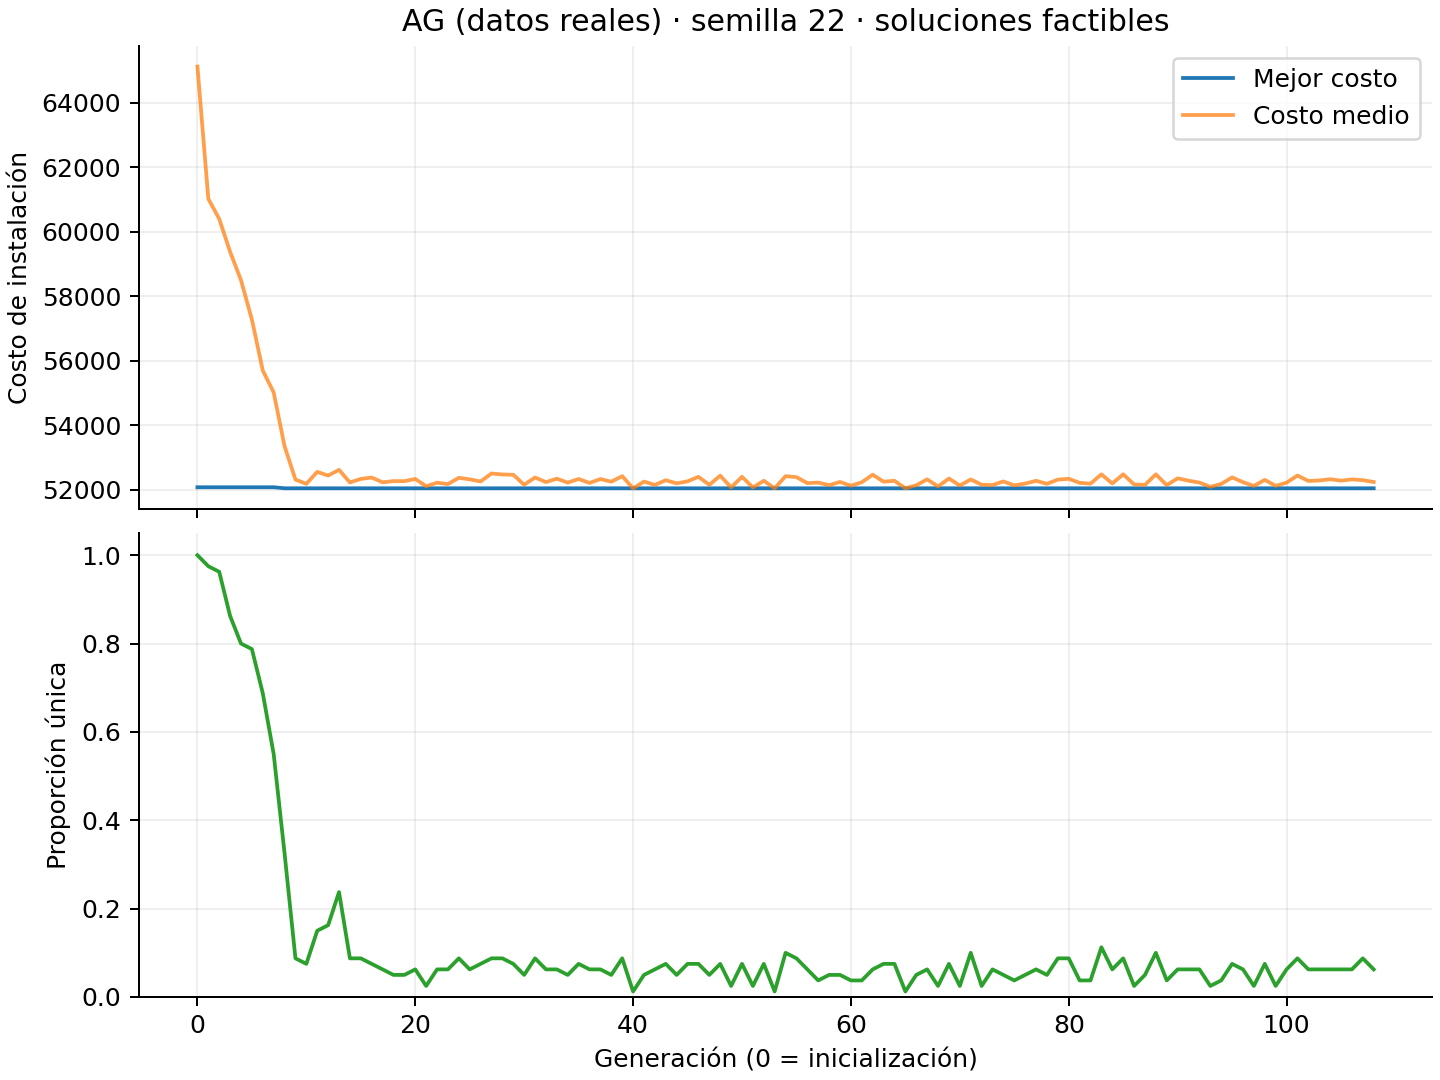

Source data for this figure (header and first rows):
generacion, mejor_costo, costo_medio, diversidad_proporcion, clientes_cubiertos_minimo, poblacion_real, generacion_completa, tiempo_segundos
0, 52084, 65118, 1.0, 500, 80, True, 0.4125
1, 52084, 61021, 0.975, 500, 80, True, 0.4695
2, 52084, 60399, 0.9625, 500, 80, True, 0.5249
3, 52084, 59379, 0.8625, 500, 80, True, 0.5866
4, 52084, 58499, 0.8, 500, 80, True, 0.6399
5, 52084, 57280, 0.7875, 500, 80, True, 0.691
6, 52084, 55702, 0.6875, 500, 80, True, 0.7415
7, 52084, 55021, 0.55, 500, 80, True, 0.7898
8, 52052, 53354, 0.325, 500, 80, True, 0.8406
9, 52052, 52322, 0.0875, 500, 80, True, 0.8815
10, 52052, 52189, 0.075, 500, 80, True, 0.9229
11, 52052, 52561, 0.15, 500, 80, True, 0.9651
12, 52052, 52446, 0.1625, 500, 80, True, 1.005
13, 52052, 52624, 0.2375, 500, 80, True, 1.048
14, 52052, 52232, 0.0875, 500, 80, True, 1.096
15, 52052, 52343, 0.0875, 500, 80, True, 1.139
16, 52052, 52384, 0.075, 500, 80, True, 1.18
17, 52052, 52238, 0.0625, 500, 80, True, 1.222
18, 52052, 52275, 0.05, 500, 80, True, 1.262
19, 52052, 52273, 0.05, 500, 80, True, 1.303
20, 52052, 52341, 0.0625, 500, 80, True, 1.348
21, 52052, 52115, 0.025, 500, 80, True, 1.388
22, 52052, 52225, 0.0625, 500, 80, True, 1.432
23, 52052, 52182, 0.0625, 500, 80, True, 1.472
24, 52052, 52377, 0.0875, 500, 80, True, 1.516
25, 52052, 52329, 0.0625, 500, 80, True, 1.56
26, 52052, 52264, 0.075, 500, 80, True, 1.616
27, 52052, 52511, 0.0875, 500, 80, True, 1.658
28, 52052, 52480, 0.0875, 500, 80, True, 1.698
29, 52052, 52470, 0.075, 500, 80, True, 1.739
30, 52052, 52162, 0.05, 500, 80, True, 1.78
31, 52052, 52387, 0.0875, 500, 80, True, 1.822
32, 52052, 52243, 0.0625, 500, 80, True, 1.861
33, 52052, 52350, 0.0625, 500, 80, True, 1.902
34, 52052, 52228, 0.05, 500, 80, True, 1.942
35, 52052, 52340, 0.075, 500, 80, True, 1.983
36, 52052, 52218, 0.0625, 500, 80, True, 2.059
37, 52052, 52338, 0.0625, 500, 80, True, 2.117
38, 52052, 52256, 0.05, 500, 80, True, 2.178
39, 52052, 52428, 0.0875, 500, 80, True, 2.23
40, 52052, 52052, 0.0125, 500, 80, True, 2.271
41, 52052, 52259, 0.05, 500, 80, True, 2.312
42, 52052, 52157, 0.0625, 500, 80, True, 2.354
43, 52052, 52302, 0.075, 500, 80, True, 2.395
44, 52052, 52205, 0.05, 500, 80, True, 2.436
45, 52052, 52267, 0.075, 500, 80, True, 2.477
46, 52052, 52408, 0.075, 500, 80, True, 2.518
47, 52052, 52159, 0.05, 500, 80, True, 2.56
48, 52052, 52443, 0.075, 500, 80, True, 2.601
49, 52052, 52080, 0.025, 500, 80, True, 2.641
50, 52052, 52408, 0.075, 500, 80, True, 2.688
51, 52052, 52079, 0.025, 500, 80, True, 2.737
52, 52052, 52285, 0.075, 500, 80, True, 2.78
53, 52052, 52052, 0.0125, 500, 80, True, 2.845
54, 52052, 52427, 0.1, 500, 80, True, 2.901
55, 52052, 52398, 0.0875, 500, 80, True, 2.962
56, 52052, 52212, 0.0625, 500, 80, True, 3.008
57, 52052, 52229, 0.0375, 500, 80, True, 3.048
58, 52052, 52149, 0.05, 500, 80, True, 3.091
59, 52052, 52249, 0.05, 500, 80, True, 3.131
... 49 more rows
